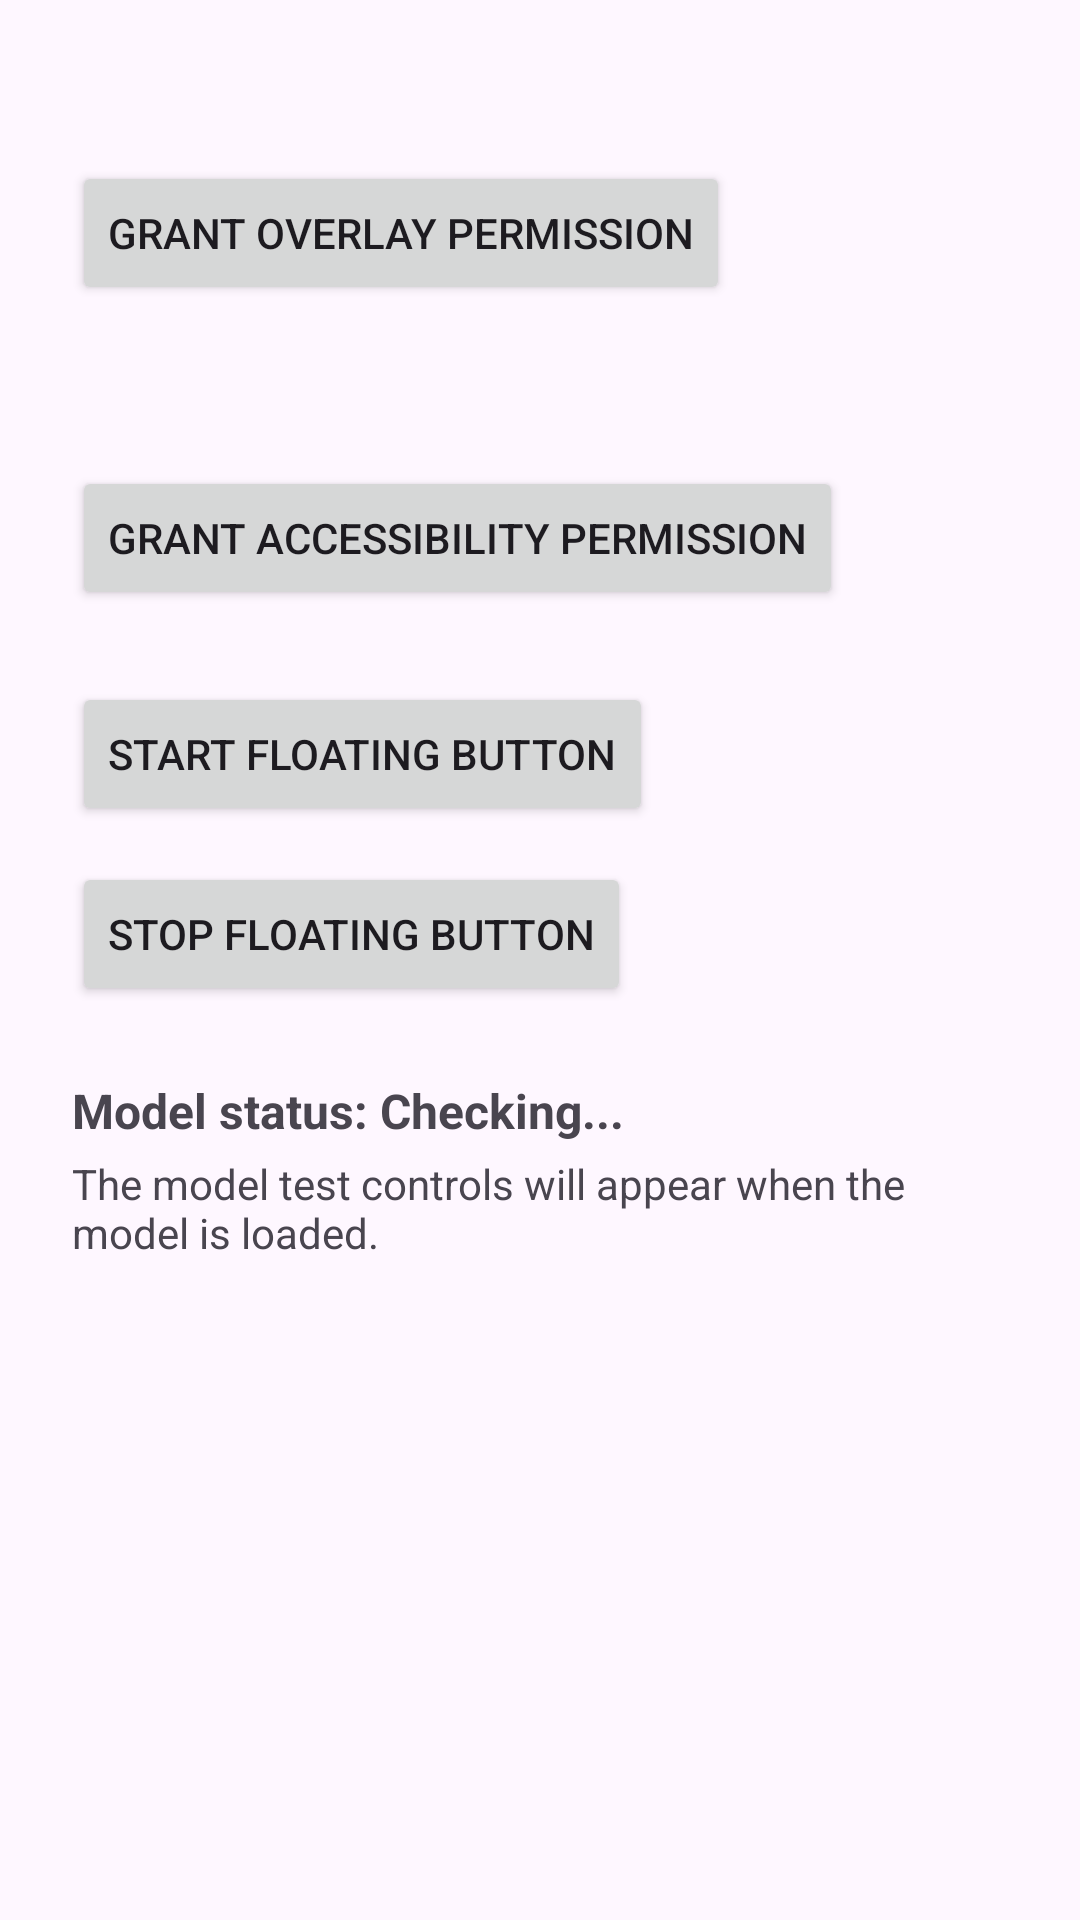

Write the Android layout XML for this screen, with the resource values it uses.
<!-- AndroidManifest.xml: application theme Theme.AIKeyboardOverlay -->
<!-- res/layout/activity_main.xml -->
<?xml version="1.0" encoding="utf-8"?>
<ScrollView xmlns:android="http://schemas.android.com/apk/res/android"
    xmlns:tools="http://schemas.android.com/tools"
    android:layout_width="match_parent"
    android:layout_height="match_parent">

    <LinearLayout
        android:layout_width="match_parent"
        android:layout_height="wrap_content"
        android:orientation="vertical"
        android:padding="24dp">

        <TextView
            android:id="@+id/tvOverlayStatus"
            android:layout_width="wrap_content"
            android:layout_height="wrap_content"
            android:textSize="16sp"
            android:layout_marginBottom="8dp"
            tools:text="Overlay Permission: Not granted" />

        <Button
            android:id="@+id/btnRequestOverlay"
            android:layout_width="wrap_content"
            android:layout_height="wrap_content"
            android:text="Grant Overlay Permission"
            android:layout_marginBottom="24dp" />

        <TextView
            android:id="@+id/tvAccessibilityStatus"
            android:layout_width="wrap_content"
            android:layout_height="wrap_content"
            android:textSize="16sp"
            android:layout_marginBottom="8dp"
            tools:text="Accessibility Permission: Not granted" />

        <Button
            android:id="@+id/btnRequestAccessibility"
            android:layout_width="wrap_content"
            android:layout_height="wrap_content"
            android:text="Grant Accessibility Permission" />

        <Button
            android:id="@+id/btnStartOverlay"
            android:layout_width="wrap_content"
            android:layout_height="wrap_content"
            android:layout_marginTop="24dp"
            android:text="Start Floating Button" />

        <Button
            android:id="@+id/btnStopOverlay"
            android:layout_width="wrap_content"
            android:layout_height="wrap_content"
            android:layout_marginTop="12dp"
            android:text="Stop Floating Button" />

        <TextView
            android:id="@+id/tvModelStatus"
            android:layout_width="match_parent"
            android:layout_height="wrap_content"
            android:layout_marginTop="24dp"
            android:text="Model status: Checking..."
            android:textSize="16sp"
            android:textStyle="bold" />

        <TextView
            android:id="@+id/tvModelHint"
            android:layout_width="match_parent"
            android:layout_height="wrap_content"
            android:layout_marginTop="4dp"
            android:text="The model test controls will appear when the model is loaded."
            android:textSize="14sp" />

        <LinearLayout
            android:id="@+id/modelControls"
            android:layout_width="match_parent"
            android:layout_height="wrap_content"
            android:layout_marginTop="12dp"
            android:orientation="vertical"
            android:visibility="gone">

            <LinearLayout
                android:layout_width="match_parent"
                android:layout_height="wrap_content"
                android:orientation="horizontal">

                <EditText
                    android:id="@+id/etModelInput"
                    android:layout_width="0dp"
                    android:layout_height="wrap_content"
                    android:layout_weight="1"
                    android:hint="Enter text for the model"
                    android:inputType="textMultiLine" />

                <Button
                    android:id="@+id/btnModelEnter"
                    android:layout_width="wrap_content"
                    android:layout_height="wrap_content"
                    android:text="Enter" />
            </LinearLayout>

            <EditText
                android:id="@+id/etModelOutput"
                android:layout_width="match_parent"
                android:layout_height="wrap_content"
                android:layout_marginTop="12dp"
                android:focusable="false"
                android:gravity="top"
                android:hint="Model output"
                android:inputType="textMultiLine"
                android:minLines="3" />
        </LinearLayout>
    </LinearLayout>
</ScrollView>
<!-- resources referenced by this layout -->
<resources>
  <style name="Theme.AIKeyboardOverlay" parent="Base.Theme.AIKeyboardOverlay" />
  <style name="Base.Theme.AIKeyboardOverlay" parent="Theme.Material3.DayNight.NoActionBar">
          
          
      </style>
</resources>
